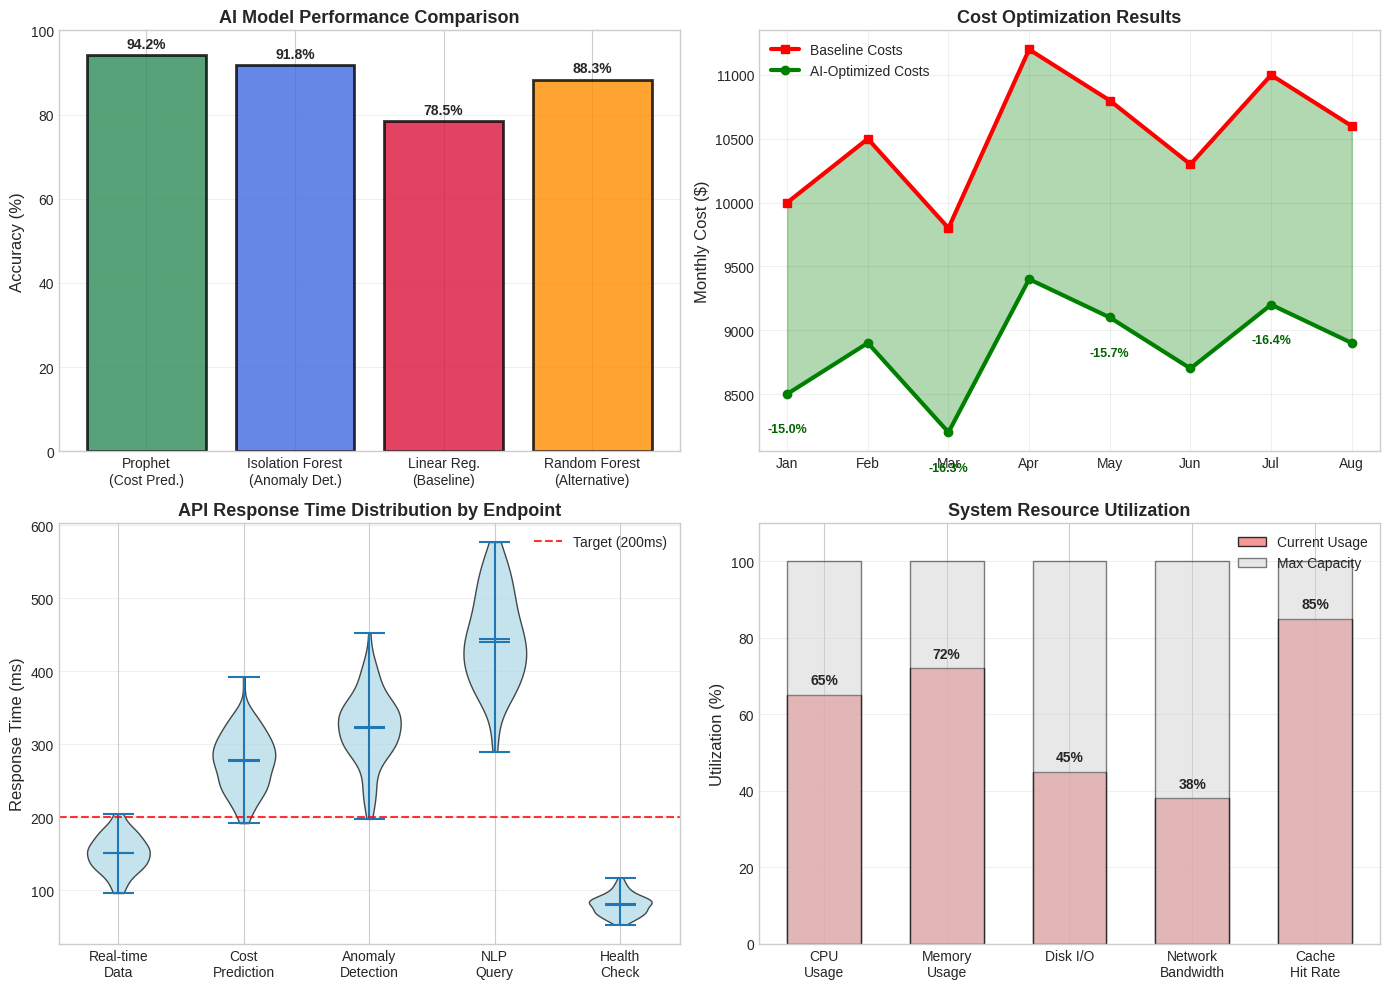

Reproduce this figure in Python. (Note: this script raises an exception after producing the figure.)
import matplotlib.pyplot as plt
import numpy as np
import seaborn as sns

# Set IEEE paper style
plt.style.use('seaborn-v0_8-whitegrid')

# Figure: AI Model Performance Comparison
fig, ((ax1, ax2), (ax3, ax4)) = plt.subplots(2, 2, figsize=(14, 10))

# 1. Model Accuracy Comparison
models = ['Prophet\n(Cost Pred.)', 'Isolation Forest\n(Anomaly Det.)', 'Linear Reg.\n(Baseline)', 'Random Forest\n(Alternative)']
accuracy = [94.2, 91.8, 78.5, 88.3]
colors = ['#2E8B57', '#4169E1', '#DC143C', '#FF8C00']

bars = ax1.bar(models, accuracy, color=colors, alpha=0.8, edgecolor='black', linewidth=2)
ax1.set_ylabel('Accuracy (%)', fontsize=12)
ax1.set_title('AI Model Performance Comparison', fontsize=13, fontweight='bold')
ax1.set_ylim(0, 100)
for bar, acc in zip(bars, accuracy):
    height = bar.get_height()
    ax1.text(bar.get_x() + bar.get_width()/2., height + 1,
             f'{acc}%', ha='center', va='bottom', fontweight='bold', fontsize=10)
ax1.grid(True, alpha=0.3, axis='y')

# 2. Cost Savings Over Time
months = ['Jan', 'Feb', 'Mar', 'Apr', 'May', 'Jun', 'Jul', 'Aug']
baseline_costs = [10000, 10500, 9800, 11200, 10800, 10300, 11000, 10600]
optimized_costs = [8500, 8900, 8200, 9400, 9100, 8700, 9200, 8900]
savings = [(b-o)/b*100 for b, o in zip(baseline_costs, optimized_costs)]

ax2.plot(months, baseline_costs, 'r-', linewidth=3, marker='s', markersize=6, label='Baseline Costs')
ax2.plot(months, optimized_costs, 'g-', linewidth=3, marker='o', markersize=6, label='AI-Optimized Costs')
ax2.fill_between(months, baseline_costs, optimized_costs, alpha=0.3, color='green')
ax2.set_ylabel('Monthly Cost ($)', fontsize=12)
ax2.set_title('Cost Optimization Results', fontsize=13, fontweight='bold')
ax2.legend()
ax2.grid(True, alpha=0.3)

# Add savings percentages
for i, (month, saving) in enumerate(zip(months, savings)):
    if i % 2 == 0:  # Show every other month to avoid crowding
        ax2.annotate(f'-{saving:.1f}%', xy=(i, optimized_costs[i]), xytext=(i, optimized_costs[i]-300),
                    ha='center', fontsize=9, fontweight='bold', color='darkgreen')

# 3. Response Time Distribution by Endpoint
endpoints = ['Real-time\nData', 'Cost\nPrediction', 'Anomaly\nDetection', 'NLP\nQuery', 'Health\nCheck']
response_times = [
    np.random.normal(150, 25, 100),  # Real-time data
    np.random.normal(280, 40, 100),  # Cost prediction  
    np.random.normal(320, 50, 100),  # Anomaly detection
    np.random.normal(450, 60, 100),  # NLP query
    np.random.normal(80, 15, 100)    # Health check
]

# Create violin plot
parts = ax3.violinplot(response_times, positions=range(len(endpoints)), showmeans=True, showmedians=True)
for pc in parts['bodies']:
    pc.set_facecolor('lightblue')
    pc.set_alpha(0.7)
    pc.set_edgecolor('black')
    
ax3.set_xticks(range(len(endpoints)))
ax3.set_xticklabels(endpoints, fontsize=10)
ax3.set_ylabel('Response Time (ms)', fontsize=12)
ax3.set_title('API Response Time Distribution by Endpoint', fontsize=13, fontweight='bold')
ax3.axhline(y=200, color='red', linestyle='--', alpha=0.8, label='Target (200ms)')
ax3.legend()
ax3.grid(True, alpha=0.3, axis='y')

# 4. System Resource Utilization
resources = ['CPU\nUsage', 'Memory\nUsage', 'Disk I/O', 'Network\nBandwidth', 'Cache\nHit Rate']
current_usage = [65, 72, 45, 38, 85]
max_capacity = [100, 100, 100, 100, 100]

x = np.arange(len(resources))
width = 0.6

bars1 = ax4.bar(x, current_usage, width, label='Current Usage', color='lightcoral', alpha=0.8, edgecolor='black')
bars2 = ax4.bar(x, max_capacity, width, label='Max Capacity', color='lightgray', alpha=0.5, edgecolor='black')

ax4.set_ylabel('Utilization (%)', fontsize=12)
ax4.set_title('System Resource Utilization', fontsize=13, fontweight='bold')
ax4.set_xticks(x)
ax4.set_xticklabels(resources, fontsize=10)
ax4.set_ylim(0, 110)
ax4.legend()
ax4.grid(True, alpha=0.3, axis='y')

# Add utilization percentages
for bar, usage in zip(bars1, current_usage):
    height = bar.get_height()
    ax4.text(bar.get_x() + bar.get_width()/2., height + 2,
             f'{usage}%', ha='center', va='bottom', fontweight='bold', fontsize=10)

plt.tight_layout()
plt.savefig('docs/images/ai_performance_analysis.png', dpi=300, bbox_inches='tight')
plt.close()

print("Generated: ai_performance_analysis.png")